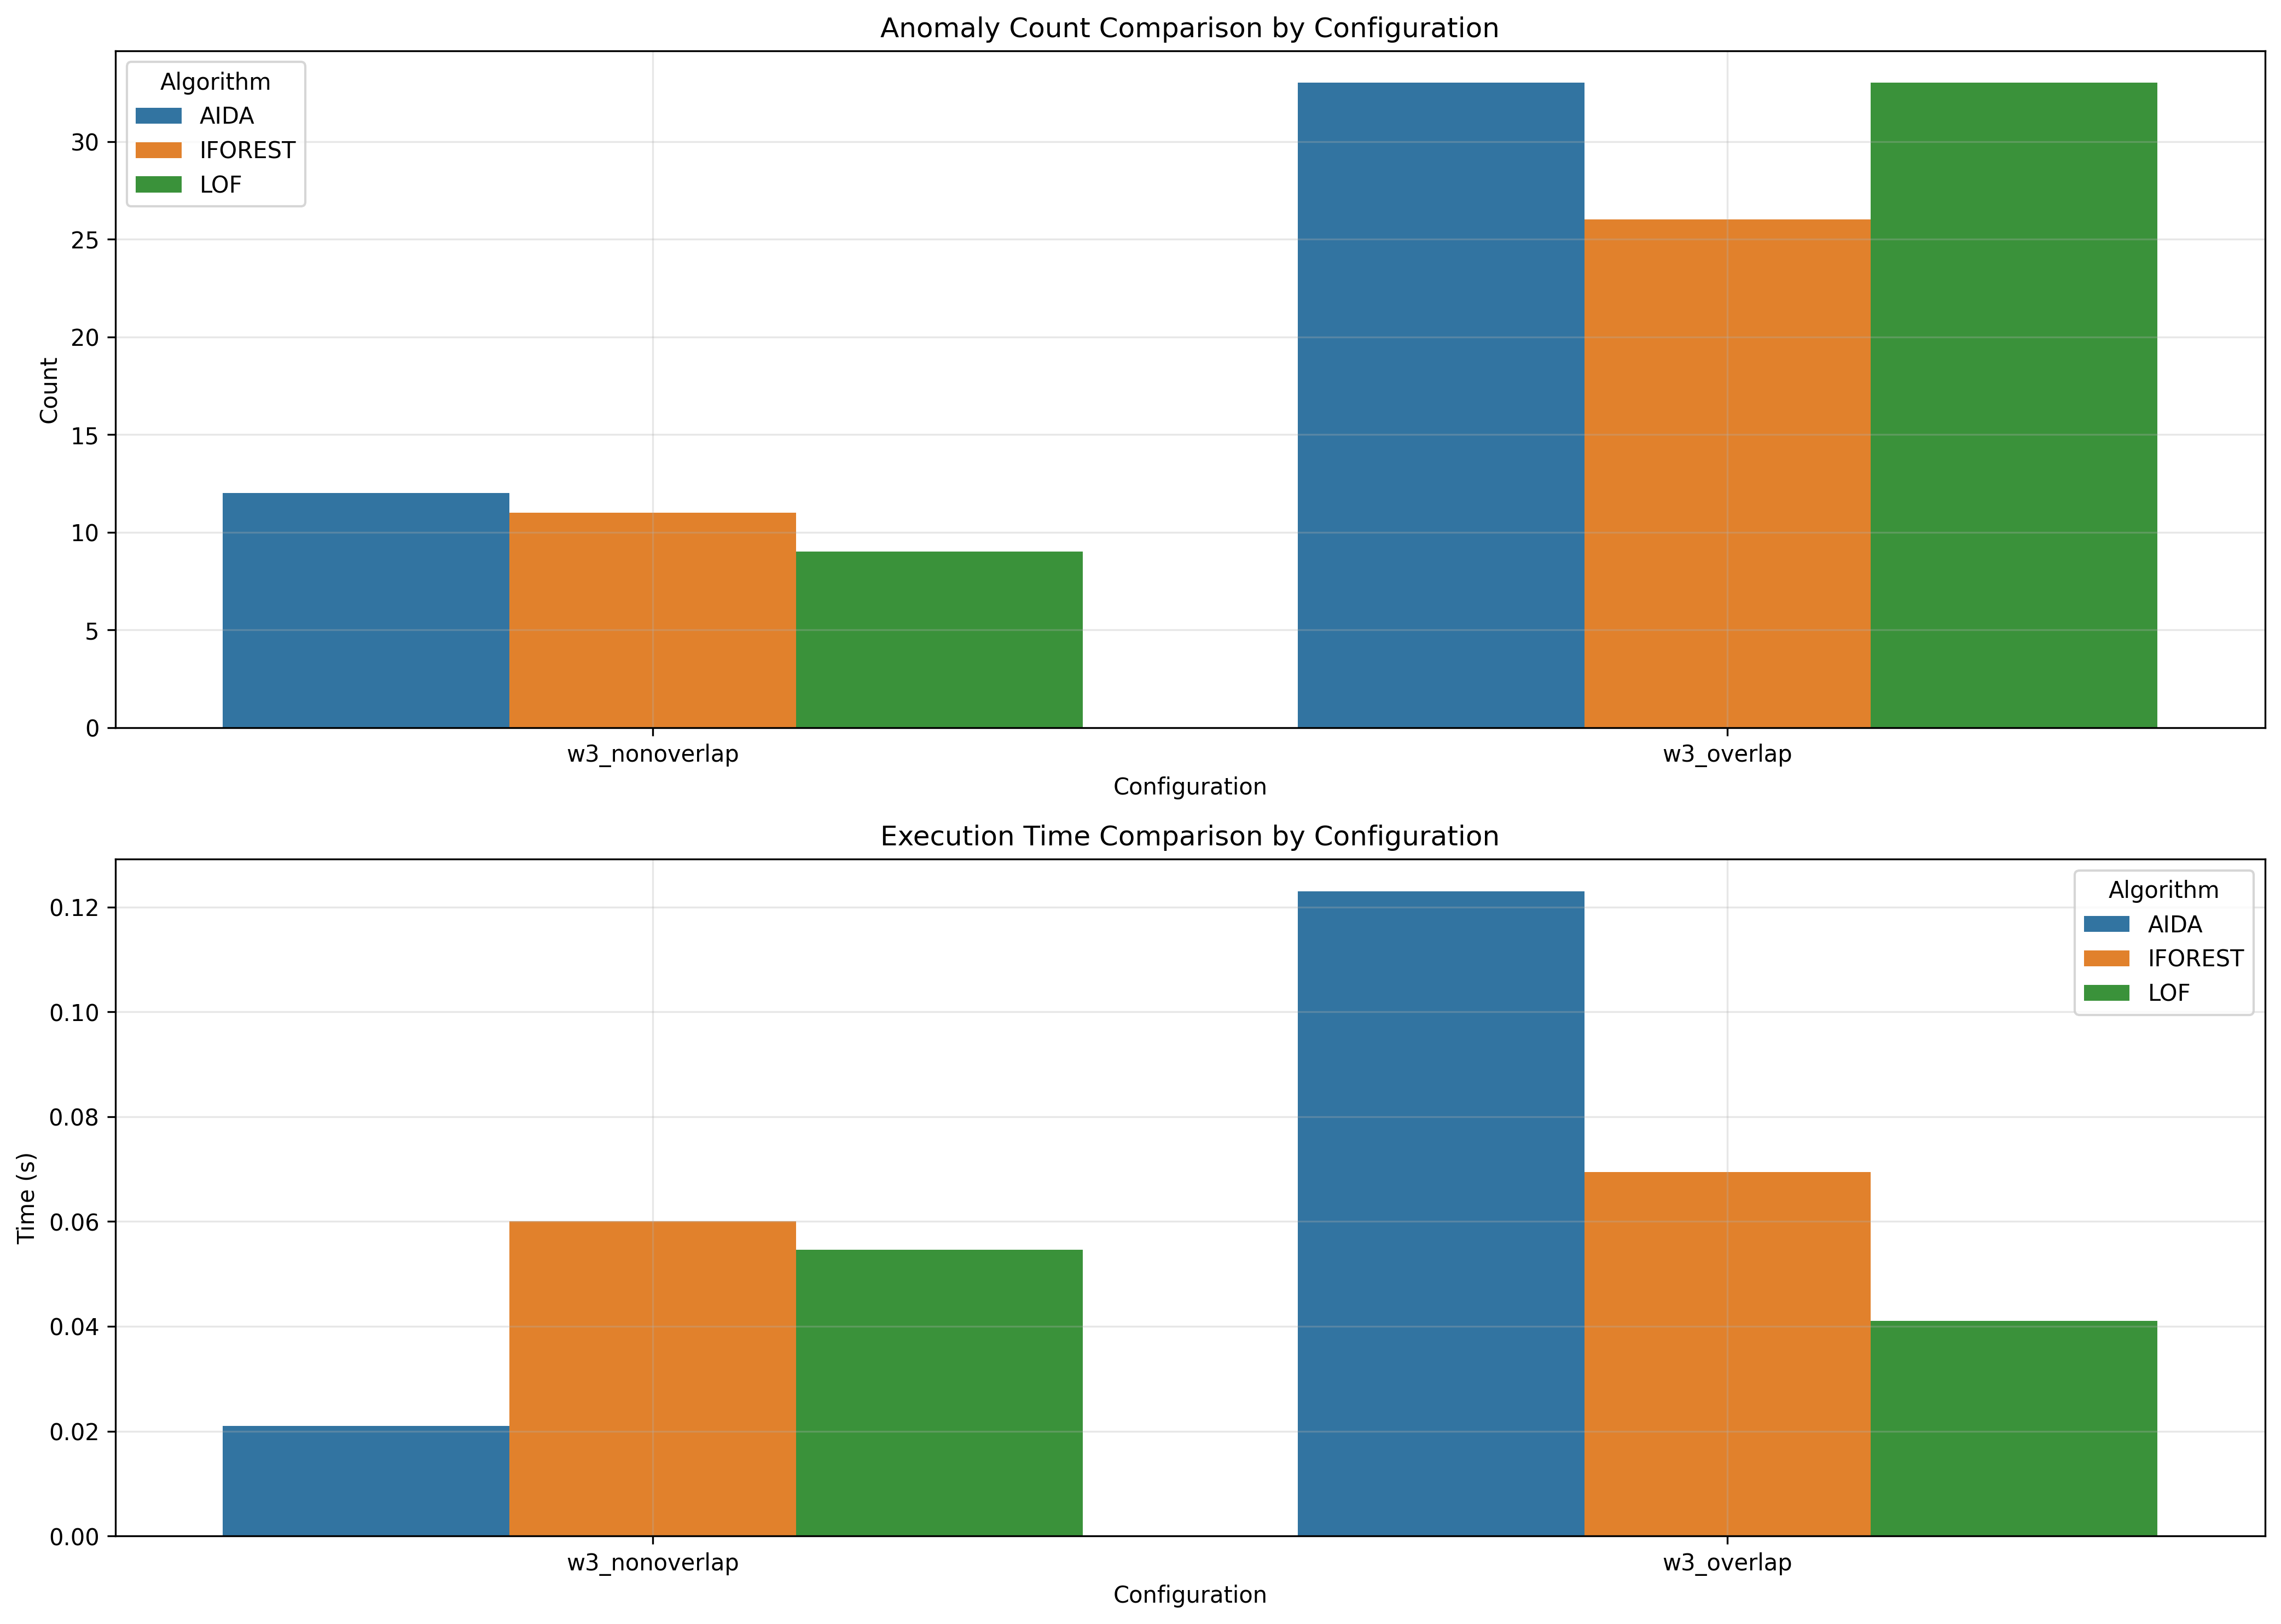

Data behind this chart, as committed beside it:
window_size, overlap_type, aida_count, iforest_count, lof_count, aida_time, iforest_time, lof_time
3, nonoverlap, 12, 11, 9, 0.021, 0.06005, 0.05462
3, overlap, 33, 26, 33, 0.123, 0.06939, 0.04107
